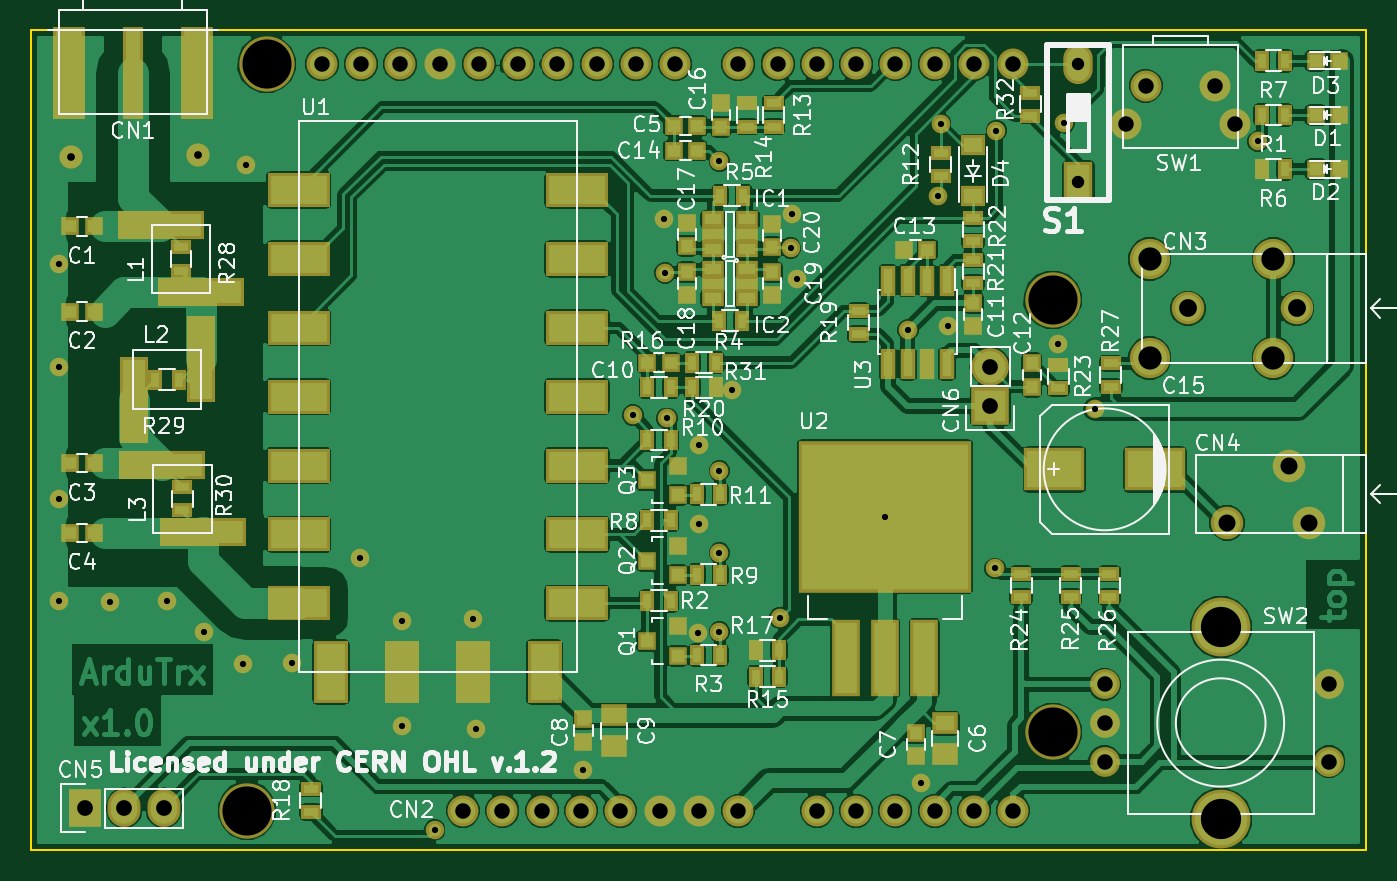
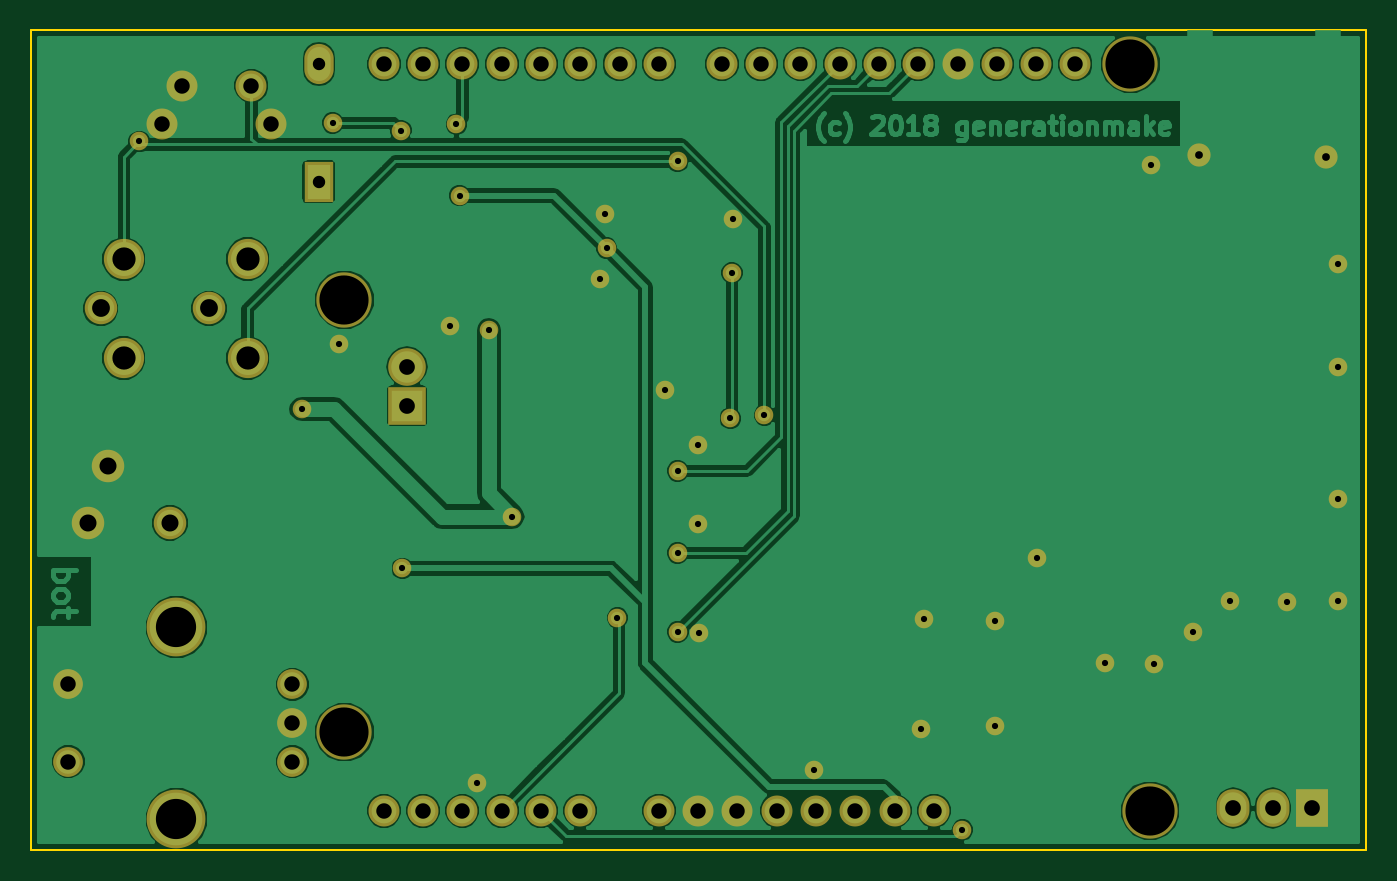
Circuit board: 8 layer files. Board 86.3 x 53.0 mm.
- bottom_copper: ArduTrxShield-B.Cu.gbl (78218 bytes)
- bottom_mask: ArduTrxShield-B.Mask.gbs (3447 bytes)
- outline: ArduTrxShield-Edge.Cuts.gm1 (506 bytes)
- top_copper: ArduTrxShield-F.Cu.gtl (192703 bytes)
- top_mask: ArduTrxShield-F.Mask.gts (8479 bytes)
- top_silk: ArduTrxShield-F.SilkS.gto (81195 bytes)
- drill: ArduTrxShield-NPTH.drl (265 bytes)
- drill: ArduTrxShield.drl (1659 bytes)

=== bottom_copper: ArduTrxShield-B.Cu.gbl (78218 bytes, source omitted) ===
=== bottom_mask: ArduTrxShield-B.Mask.gbs ===
G04 #@! TF.FileFunction,Soldermask,Bot*
%FSLAX46Y46*%
G04 Gerber Fmt 4.6, Leading zero omitted, Abs format (unit mm)*
G04 Created by KiCad (PCBNEW 4.0.2+dfsg1-stable) date Mi 18 Jul 2018 07:31:42 CEST*
%MOMM*%
G01*
G04 APERTURE LIST*
%ADD10C,0.100000*%
%ADD11C,3.575000*%
%ADD12C,2.000000*%
%ADD13C,3.800000*%
%ADD14C,1.924000*%
%ADD15C,2.100000*%
%ADD16C,2.600000*%
%ADD17R,2.127200X2.432000*%
%ADD18O,2.127200X2.432000*%
%ADD19R,2.432000X2.432000*%
%ADD20O,2.432000X2.432000*%
%ADD21R,1.898600X2.597100*%
%ADD22O,1.898600X2.597100*%
%ADD23C,1.200000*%
%ADD24C,1.500000*%
G04 APERTURE END LIST*
D10*
D11*
X120740000Y-94440000D03*
X120740000Y-122380000D03*
X69940000Y-79200000D03*
X68670000Y-127460000D03*
D12*
X105500000Y-127460000D03*
X108040000Y-127460000D03*
X110580000Y-127460000D03*
X113120000Y-127460000D03*
X115660000Y-127460000D03*
X118200000Y-127460000D03*
X82640000Y-127460000D03*
X85180000Y-127460000D03*
X87720000Y-127460000D03*
X90260000Y-127460000D03*
X92800000Y-127460000D03*
X95340000Y-127460000D03*
X97880000Y-127460000D03*
X100420000Y-127460000D03*
X100420000Y-79200000D03*
X102960000Y-79200000D03*
X105500000Y-79200000D03*
X108040000Y-79200000D03*
X110580000Y-79200000D03*
X113120000Y-79200000D03*
X115660000Y-79200000D03*
X73496000Y-79200000D03*
X76036000Y-79200000D03*
X78576000Y-79200000D03*
X81116000Y-79200000D03*
X83656000Y-79200000D03*
X86196000Y-79200000D03*
X88736000Y-79200000D03*
X91276000Y-79200000D03*
X93816000Y-79200000D03*
X96356000Y-79200000D03*
X118200000Y-79200000D03*
D13*
X131600000Y-128000000D03*
X131600000Y-115600000D03*
D14*
X138600000Y-119300000D03*
X124100000Y-124300000D03*
X138600000Y-124300000D03*
X124100000Y-121800000D03*
X124100000Y-119300000D03*
D15*
X129500000Y-95000000D03*
X136500000Y-95000000D03*
D16*
X127000000Y-98200000D03*
X127000000Y-91800000D03*
X135000000Y-91800000D03*
X135000000Y-98200000D03*
D15*
X132000000Y-108850000D03*
X136000000Y-105150000D03*
X137300000Y-108850000D03*
D12*
X125500000Y-83100000D03*
X132500000Y-83100000D03*
X131250000Y-80600000D03*
X126750000Y-80600000D03*
D17*
X58200000Y-127300000D03*
D18*
X60740000Y-127300000D03*
X63280000Y-127300000D03*
D19*
X116700000Y-101300000D03*
D20*
X116700000Y-98760000D03*
D21*
X122400000Y-86810000D03*
D22*
X122400000Y-79190000D03*
D23*
X113950000Y-96150000D03*
X121100000Y-97300000D03*
X103900000Y-88900000D03*
X100000000Y-100300000D03*
X112200000Y-125700000D03*
X68600000Y-85700000D03*
X59800000Y-114000000D03*
X78700000Y-115200000D03*
X76000000Y-111100000D03*
X68400000Y-118000000D03*
X63500000Y-113900000D03*
X56500000Y-113900000D03*
X65900000Y-115900000D03*
X71600000Y-117900000D03*
X56500000Y-107300000D03*
X56500000Y-98800000D03*
X56500000Y-92100000D03*
X97800000Y-116000000D03*
X97900000Y-103800000D03*
X97900000Y-108900000D03*
X104200000Y-93100000D03*
X95600000Y-89200000D03*
X83500000Y-122200000D03*
X78700000Y-122000000D03*
X83300000Y-115100000D03*
X90400000Y-124800000D03*
D24*
X57300000Y-85200000D03*
X65500000Y-85100000D03*
D23*
X123500000Y-101500000D03*
X95700000Y-92700000D03*
X95800000Y-102100000D03*
X109900000Y-108450000D03*
X111400000Y-96400000D03*
X80800000Y-128700000D03*
X103100000Y-115000000D03*
X113500000Y-83100000D03*
X99200000Y-115900000D03*
X99200000Y-110800000D03*
X99200000Y-105500000D03*
X134000000Y-84200000D03*
X93600000Y-101900000D03*
X121500000Y-83000000D03*
X117100000Y-83500000D03*
X99200000Y-85500000D03*
X117000000Y-111800000D03*
X113300000Y-87700000D03*
X103800000Y-91100000D03*
M02*

=== outline: ArduTrxShield-Edge.Cuts.gm1 ===
G04 #@! TF.FileFunction,Profile,NP*
%FSLAX46Y46*%
G04 Gerber Fmt 4.6, Leading zero omitted, Abs format (unit mm)*
G04 Created by KiCad (PCBNEW 4.0.2+dfsg1-stable) date Mi 18 Jul 2018 07:31:42 CEST*
%MOMM*%
G01*
G04 APERTURE LIST*
%ADD10C,0.100000*%
%ADD11C,0.150000*%
G04 APERTURE END LIST*
D10*
D11*
X54700000Y-77000000D02*
X54700000Y-130000000D01*
X141000000Y-77000000D02*
X54700000Y-77000000D01*
X141000000Y-130000000D02*
X141000000Y-77000000D01*
X54700000Y-130000000D02*
X141000000Y-130000000D01*
M02*

=== top_copper: ArduTrxShield-F.Cu.gtl (192703 bytes, source omitted) ===
=== top_mask: ArduTrxShield-F.Mask.gts (8479 bytes, source omitted) ===
=== top_silk: ArduTrxShield-F.SilkS.gto (81195 bytes, source omitted) ===
=== drill: ArduTrxShield-NPTH.drl ===
M48
;DRILL file {KiCad 4.0.2+dfsg1-stable} date Mi 18 Jul 2018 07:32:44 CEST
;FORMAT={-:-/ absolute / metric / decimal}
FMAT,2
METRIC,TZ
T1C1.150
T2C3.175
%
G90
G05
M71
T1
X129.5Y-95.
X136.5Y-95.
T2
X68.67Y-127.46
X69.94Y-79.2
X120.74Y-94.44
X120.74Y-122.38
T0
M30

=== drill: ArduTrxShield.drl ===
M48
;DRILL file {KiCad 4.0.2+dfsg1-stable} date Mi 18 Jul 2018 07:32:44 CEST
;FORMAT={-:-/ absolute / metric / decimal}
FMAT,2
METRIC,TZ
T1C0.400
T2C0.500
T3C0.800
T4C1.000
T5C1.016
T6C1.100
T7C1.500
T8C2.600
%
G90
G05
M71
T1
X56.5Y-92.1
X56.5Y-98.8
X56.5Y-107.3
X56.5Y-113.9
X59.8Y-114.
X63.5Y-113.9
X65.9Y-115.9
X68.4Y-118.
X68.6Y-85.7
X71.6Y-117.9
X76.Y-111.1
X78.7Y-115.2
X78.7Y-122.
X80.8Y-128.7
X83.3Y-115.1
X83.5Y-122.2
X90.4Y-124.8
X93.6Y-101.9
X95.6Y-89.2
X95.7Y-92.7
X95.8Y-102.1
X97.8Y-116.
X97.9Y-103.8
X97.9Y-108.9
X99.2Y-85.5
X99.2Y-105.5
X99.2Y-110.8
X99.2Y-115.9
X100.Y-100.3
X103.1Y-115.
X103.8Y-91.1
X103.9Y-88.9
X104.2Y-93.1
X109.9Y-108.45
X111.4Y-96.4
X112.2Y-125.7
X113.3Y-87.7
X113.5Y-83.1
X113.95Y-96.15
X117.Y-111.8
X117.1Y-83.5
X121.1Y-97.3
X121.5Y-83.
X123.5Y-101.5
X134.Y-84.2
T2
X57.3Y-85.2
X65.5Y-85.1
T3
X122.4Y-79.19
X122.4Y-86.81
T4
X73.496Y-79.2
X76.036Y-79.2
X78.576Y-79.2
X81.116Y-79.2
X82.64Y-127.46
X83.656Y-79.2
X85.18Y-127.46
X86.196Y-79.2
X87.72Y-127.46
X88.736Y-79.2
X90.26Y-127.46
X91.276Y-79.2
X92.8Y-127.46
X93.816Y-79.2
X95.34Y-127.46
X96.356Y-79.2
X97.88Y-127.46
X100.42Y-79.2
X100.42Y-127.46
X102.96Y-79.2
X105.5Y-79.2
X105.5Y-127.46
X108.04Y-79.2
X108.04Y-127.46
X110.58Y-79.2
X110.58Y-127.46
X113.12Y-79.2
X113.12Y-127.46
X115.66Y-79.2
X115.66Y-127.46
X118.2Y-79.2
X118.2Y-127.46
X124.1Y-119.3
X124.1Y-121.8
X124.1Y-124.3
X125.5Y-83.1
X126.75Y-80.6
X131.25Y-80.6
X132.5Y-83.1
X138.6Y-119.3
X138.6Y-124.3
T5
X58.2Y-127.3
X60.74Y-127.3
X63.28Y-127.3
X116.7Y-98.76
X116.7Y-101.3
T6
X132.Y-108.85
X136.Y-105.15
X137.3Y-108.85
T7
X127.Y-91.8
X127.Y-98.2
X135.Y-91.8
X135.Y-98.2
T8
X131.6Y-115.6
X131.6Y-128.
T0
M30
